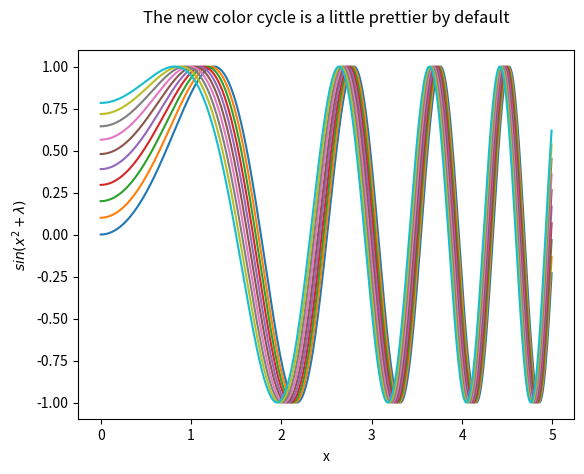

The matplotlib source for this figure:
import numpy as np
import matplotlib
import matplotlib.pyplot as plt

x=np.arange(0,5,.01)
fig, ax = plt.subplots()
for i in range(10):
    y = [np.sin(datum**2+i/10.0) for datum in x]
    ax.plot(x, y)
ax.yaxis.set_ticks_position('left')
ax.xaxis.set_ticks_position('bottom')
ax.set_title("The new color cycle is a little prettier by default", y=1.05)
ax.set_ylabel(r"$sin(x^{2}+\lambda{})$", labelpad=5)
ax.set_xlabel(r"x", labelpad=5)
plt.savefig('test2.png')
plt.show()